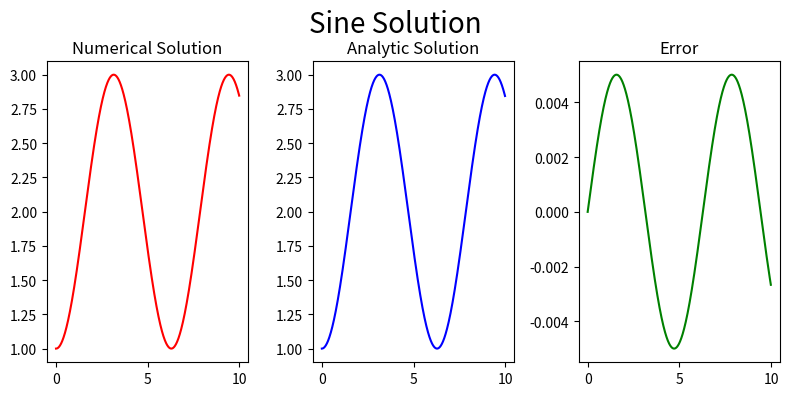

Python code for this plot:
import numpy as np
import math
import matplotlib.pyplot as plt


x_N = 10
dx  = 0.01
N   = int(x_N/dx)

x     = np.zeros(N)
n_sol = np.zeros(N)
a_sol = np.zeros(N)


x[0]     = 0
n_sol[0] = 1.0
a_sol[0] = 1.0


for i in range(1, N):
    x[i]     = x[i - 1] + dx
    n_sol[i] = n_sol[i - 1] + (dx * math.sin(x[i - 1]))
    a_sol[i] = 2.0 - math.cos(x[i])


fig = plt.figure(figsize = (8, 4))

ax  = fig.add_subplot(1, 3, 1)
plt.plot(x, n_sol, color = 'red')
plt.title('Numerical Solution')

ax  = fig.add_subplot(1, 3, 2)
plt.plot(x, a_sol, color = 'blue')
plt.title('Analytic Solution')

ax  = fig.add_subplot(1, 3, 3)
plt.plot(x, a_sol - n_sol, color = 'green')
plt.title('Error')

fig.suptitle('Sine Solution', fontsize = 20)
plt.tight_layout()
plt.subplots_adjust(top = 0.85)
